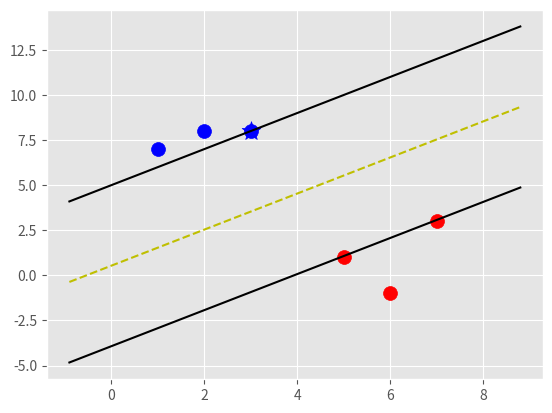

This figure's Python source:
#!/usr/bin/env python3
# -*- coding: utf-8 -*-
"""
Created on Fri Jul 26 18:38:09 2019

[redacted]
"""




#%matplotlib inline
import matplotlib.pyplot as plt
from matplotlib import style
style.use('ggplot')
import numpy as np

class SVM(object):
    def __init__(self,visualization=True):
        self.visualization = visualization
        self.colors = {1:'r',-1:'b'}
        if self.visualization:
            self.fig = plt.figure()
            self.ax = self.fig.add_subplot(1,1,1)
    
    def fit(self,data):
        #train with data
        self.data = data
        # { |\w\|:{w,b}}
        opt_dict = {}
        
        transforms = [[1,1],[-1,1],[-1,-1],[1,-1]]
        
        all_data = np.array([])
        for yi in self.data:
            all_data = np.append(all_data,self.data[yi])
                    
        self.max_feature_value = max(all_data)         
        self.min_feature_value = min(all_data)
        all_data = None
        
        #with smaller steps our margins and db will be more precise
        step_sizes = [self.max_feature_value * 0.1,
                      self.max_feature_value * 0.01,
                      #point of expense
                      self.max_feature_value * 0.001,]
        
        #extremly expensise
        b_range_multiple = 5
        #we dont need to take as small step as w
        b_multiple = 5
        
        latest_optimum = self.max_feature_value*10
        
        """
        objective is to satisfy yi(x.w)+b>=1 for all training dataset such that ||w|| is minimum
        for this we will start with random w, and try to satisfy it with making b bigger and bigger
        """
        #making step smaller and smaller to get precise value
        for step in step_sizes:
            w = np.array([latest_optimum,latest_optimum])
            
            #we can do this because convex
            optimized = False
            while not optimized:
                for b in np.arange(-1*self.max_feature_value*b_range_multiple,
                                   self.max_feature_value*b_range_multiple,
                                   step*b_multiple):
                    for transformation in transforms:
                        w_t = w*transformation
                        found_option = True
                        
                        #weakest link in SVM fundamentally
                        #SMO attempts to fix this a bit
                        # ti(xi.w+b) >=1
                        for i in self.data:
                            for xi in self.data[i]:
                                yi=i
                                if not yi*(np.dot(w_t,xi)+b)>=1:
                                    found_option=False
                        if found_option:
                            """
                            all points in dataset satisfy y(w.x)+b>=1 for this cuurent w_t, b
                            then put w,b in dict with ||w|| as key
                            """
                            opt_dict[np.linalg.norm(w_t)]=[w_t,b]
                
                #after w[0] or w[1]<0 then values of w starts repeating itself because of transformation
                #Think about it, it is easy
                #print(w,len(opt_dict)) Try printing to understand
                if w[0]<0:
                    optimized=True
                    print("optimized a step")
                else:
                    w = w-step
                    
            # sorting ||w|| to put the smallest ||w|| at poition 0 
            norms = sorted([n for n in opt_dict])
            #optimal values of w,b
            opt_choice = opt_dict[norms[0]]

            self.w=opt_choice[0]
            self.b=opt_choice[1]
            
            #start with new latest_optimum (initial values for w)
            latest_optimum = opt_choice[0][0]+step*2
    
    def predict(self,features):
        #sign(x.w+b)
        classification = np.sign(np.dot(np.array(features),self.w)+self.b)
        if classification!=0 and self.visualization:
            self.ax.scatter(features[0],features[1],s=200,marker='*',c=self.colors[classification])
        return (classification,np.dot(np.array(features),self.w)+self.b)
    
    def visualize(self):
        [[self.ax.scatter(x[0],x[1],s=100,c=self.colors[i]) for x in data_dict[i]] for i in data_dict]
        
        # hyperplane = x.w+b (actually its a line)
        # v = x0.w0+x1.w1+b -> x1 = (v-w[0].x[0]-b)/w1
        #psv = 1     psv line ->  x.w+b = 1a small value of b we will increase it later
        #nsv = -1    nsv line ->  x.w+b = -1
        # dec = 0    db line  ->  x.w+b = 0
        def hyperplane(x,w,b,v):
            #returns a x2 value on line when given x1
            return (-w[0]*x-b+v)/w[1]
       
        hyp_x_min= self.min_feature_value*0.9
        hyp_x_max = self.max_feature_value*1.1
        
        # (w.x+b)=1
        # positive support vector hyperplane
        pav1 = hyperplane(hyp_x_min,self.w,self.b,1)
        pav2 = hyperplane(hyp_x_max,self.w,self.b,1)
        self.ax.plot([hyp_x_min,hyp_x_max],[pav1,pav2],'k')
        
        # (w.x+b)=-1
        # negative support vector hyperplane
        nav1 = hyperplane(hyp_x_min,self.w,self.b,-1)
        nav2 = hyperplane(hyp_x_max,self.w,self.b,-1)
        self.ax.plot([hyp_x_min,hyp_x_max],[nav1,nav2],'k')
        
        # (w.x+b)=0
        # db support vector hyperplane
        db1 = hyperplane(hyp_x_min,self.w,self.b,0)
        db2 = hyperplane(hyp_x_max,self.w,self.b,0)
        self.ax.plot([hyp_x_min,hyp_x_max],[db1,db2],'y--')

#defining a basic data
data_dict = {-1:np.array([[1,7],[2,8],[3,8]]),1:np.array([[5,1],[6,-1],[7,3]])}

svm = SVM() # Linear Kernel
svm.fit(data=data_dict)
svm.visualize()



svm.predict([3,8])


